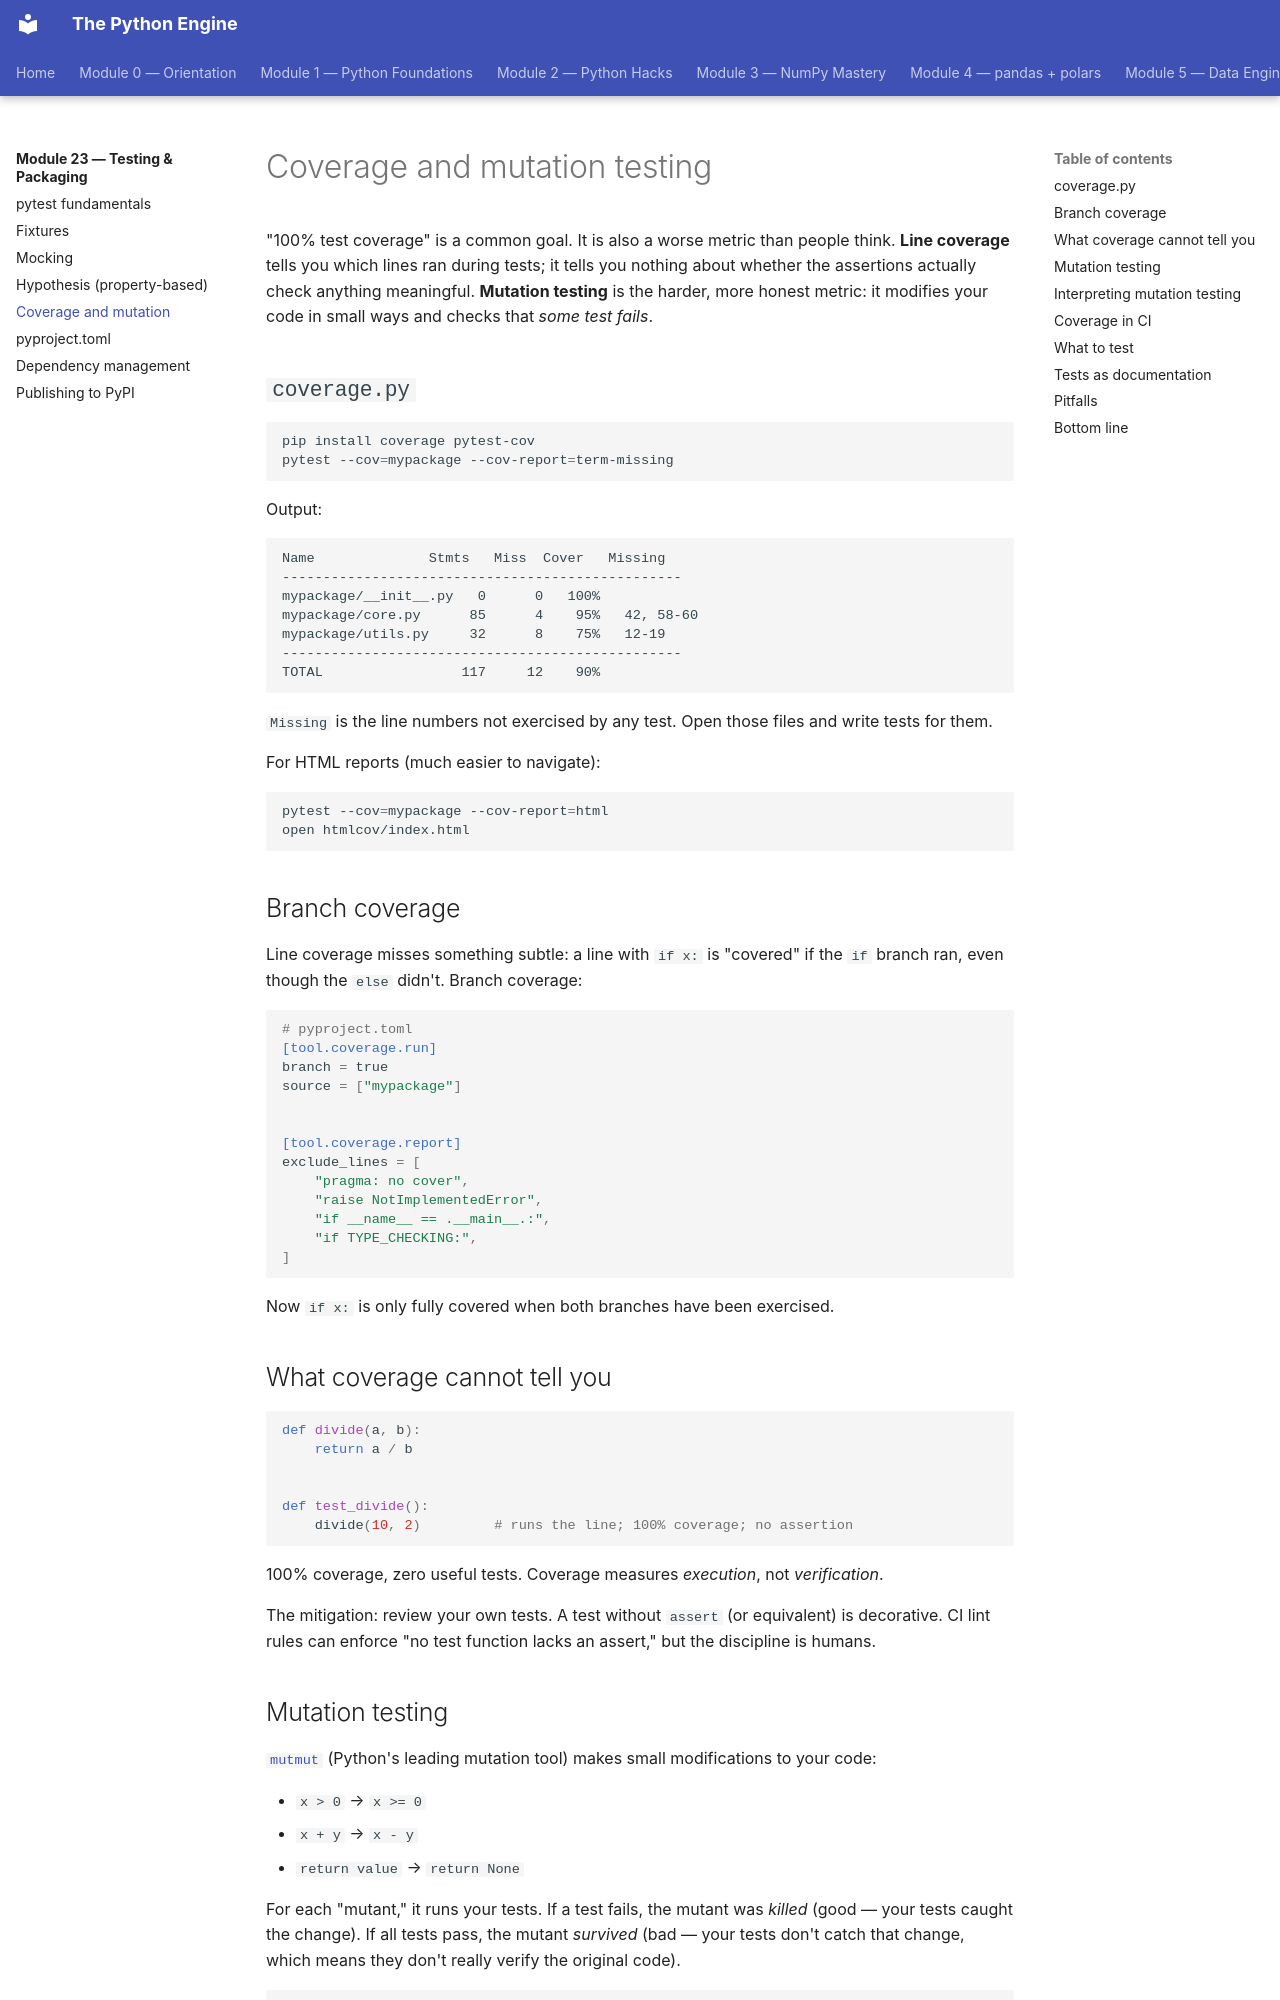

repository: billyribeiro-ux/python-engine · page: 23-testing-packaging/05-coverage-and-mutation/index.html · generator: mkdocs

# Coverage and mutation testing

"100% test coverage" is a common goal. It is also a worse metric than people think. **Line coverage** tells you which lines ran during tests; it tells you nothing about whether the assertions actually check anything meaningful. **Mutation testing** is the harder, more honest metric: it modifies your code in small ways and checks that *some test fails*.

## `coverage.py`

```bash
pip install coverage pytest-cov
pytest --cov=mypackage --cov-report=term-missing
```

Output:

```
Name              Stmts   Miss  Cover   Missing
-------------------------------------------------
mypackage/__init__.py   0      0   100%
mypackage/core.py      85      4    95%   42, 58-60
mypackage/utils.py     32      8    75%   12-19
-------------------------------------------------
TOTAL                 117     12    90%
```

`Missing` is the line numbers not exercised by any test. Open those files and write tests for them.

For HTML reports (much easier to navigate):

```bash
pytest --cov=mypackage --cov-report=html
open htmlcov/index.html
```

## Branch coverage

Line coverage misses something subtle: a line with `if x:` is "covered" if the `if` branch ran, even though the `else` didn't. Branch coverage:

```toml
# pyproject.toml
[tool.coverage.run]
branch = true
source = ["mypackage"]


[tool.coverage.report]
exclude_lines = [
    "pragma: no cover",
    "raise NotImplementedError",
    "if __name__ == .__main__.:",
    "if TYPE_CHECKING:",
]
```

Now `if x:` is only fully covered when both branches have been exercised.

## What coverage cannot tell you

```python
def divide(a, b):
    return a / b


def test_divide():
    divide(10, 2)         # runs the line; 100% coverage; no assertion
```

100% coverage, zero useful tests. Coverage measures *execution*, not *verification*.

The mitigation: review your own tests. A test without `assert` (or equivalent) is decorative. CI lint rules can enforce "no test function lacks an assert," but the discipline is humans.
